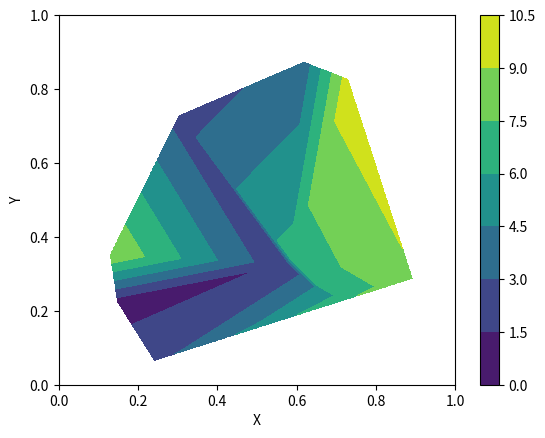

Write the Python code that produced this figure.
# importar los módulos requeridos en este ejemplo
import numpy as np
import matplotlib.pyplot as plt

#generar ubicaciones y valores de lluvia
x = np.random.rand(10)
y = np.random.rand(10)
rain = 10*np.random.rand(10)

#graficar la distribución espacial
plt.scatter(x,y)
plt.xlabel('X')
plt.ylabel('Y')
plt.savefig('ubicación_estaciones.png')

#Ahora interpolaremos
from scipy.interpolate import griddata # usaremos la función griddata de la librería scipy.interpolate

#generamos la malla de interpolación
X,Y = np.meshgrid(np.linspace(0,1,1000), np.linspace(0,1,1000)) #usaremos la función meshgrid de la librería numpy

#generamos el elemento grillado de precipitación
grid_rain = griddata((x,y), rain, (X, Y))

#Ahora graficamos
plt.clf()
plt.contourf(X,Y,grid_rain)
plt.colorbar()
plt.xlabel('X')
plt.ylabel('Y')
